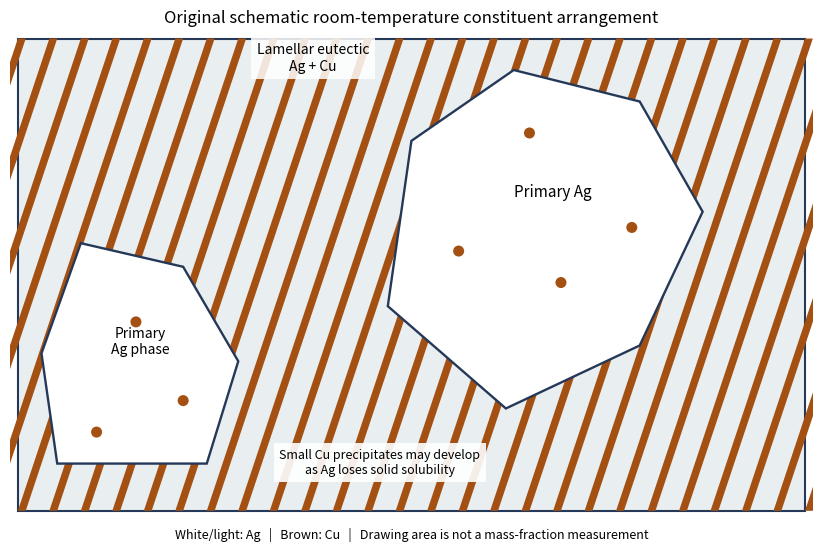

The script that saved this image:
"""Original explanatory figure; Python 3.14, numpy and matplotlib.
Write the same-basename PNG to the current working directory for Make.
No source image or source data file is read.
"""
import matplotlib
matplotlib.use("Agg")
import matplotlib.pyplot as plt
from matplotlib.patches import Rectangle, Polygon, Circle, Arc
import numpy as np

def box(ax,x,y,w,h,text,fc="#e5edf5",size=9):
    ax.add_patch(Rectangle((x,y),w,h,fc=fc,ec="#253858",lw=1.2))
    ax.text(x+w/2,y+h/2,text,ha="center",va="center",fontsize=size)

def arrow(ax,a,b,text=None):
    ax.annotate("",xy=b,xytext=a,arrowprops=dict(arrowstyle="->",lw=1.3,color="#253858"))
    if text:ax.text((a[0]+b[0])/2,(a[1]+b[1])/2,text,fontsize=8,ha="center",va="bottom")

def finish(fig,name):
    fig.set_facecolor("white")
    fig.savefig(name,dpi=150,facecolor="white",bbox_inches="tight")
    plt.close(fig)

fig,ax=plt.subplots(figsize=(8.5,5.4),layout="constrained")
ax.add_patch(Rectangle((0,0),10,6,fc="#e9eef1",ec="#253858",lw=1.5))
for x in np.arange(-2,12,.40):
 ax.add_patch(Polygon([[x,0],[x+.10,0],[x+2.10,6],[x+2,6]],closed=True,fc="#a35012",ec="none",clip_on=True))
primary=[np.array([[.5,.6],[2.4,.6],[2.8,1.9],[2.1,3.1],[.8,3.4],[.3,2.0]]),np.array([[4.7,2.6],[6.2,1.3],[7.9,2.1],[8.7,3.8],[7.9,5.2],[6.3,5.6],[5,4.7]])]
for p in primary:ax.add_patch(Polygon(p,fc="#ffffff",ec="#253858",lw=1.7,zorder=3))
for x,y in [(1,1),(1.5,2.4),(2.1,1.4),(5.6,3.3),(6.5,4.8),(7.8,3.6),(6.9,2.9)]:ax.add_patch(Circle((x,y),.07,fc="#a35012",zorder=4))
ax.text(1.55,2,"Primary\nAg phase",ha="center",fontsize=10,zorder=6);ax.text(6.8,4,"Primary Ag",ha="center",fontsize=11,zorder=6)
ax.text(3.75,5.6,"Lamellar eutectic\nAg + Cu",ha="center",fontsize=10,bbox=dict(fc="white",ec="none",alpha=.85))
ax.text(4.6,.48,"Small Cu precipitates may develop\nas Ag loses solid solubility",ha="center",fontsize=9,bbox=dict(fc="white",ec="none",alpha=.9))
ax.set(xlim=(-.1,10.1),ylim=(-.1,6.1),aspect="equal",title="Original schematic room-temperature constituent arrangement")
ax.axis("off");fig.supxlabel("White/light: Ag   |   Brown: Cu   |   Drawing area is not a mass-fraction measurement",fontsize=9)
finish(fig,"paper-1-ag-cu-microstructure.png")
